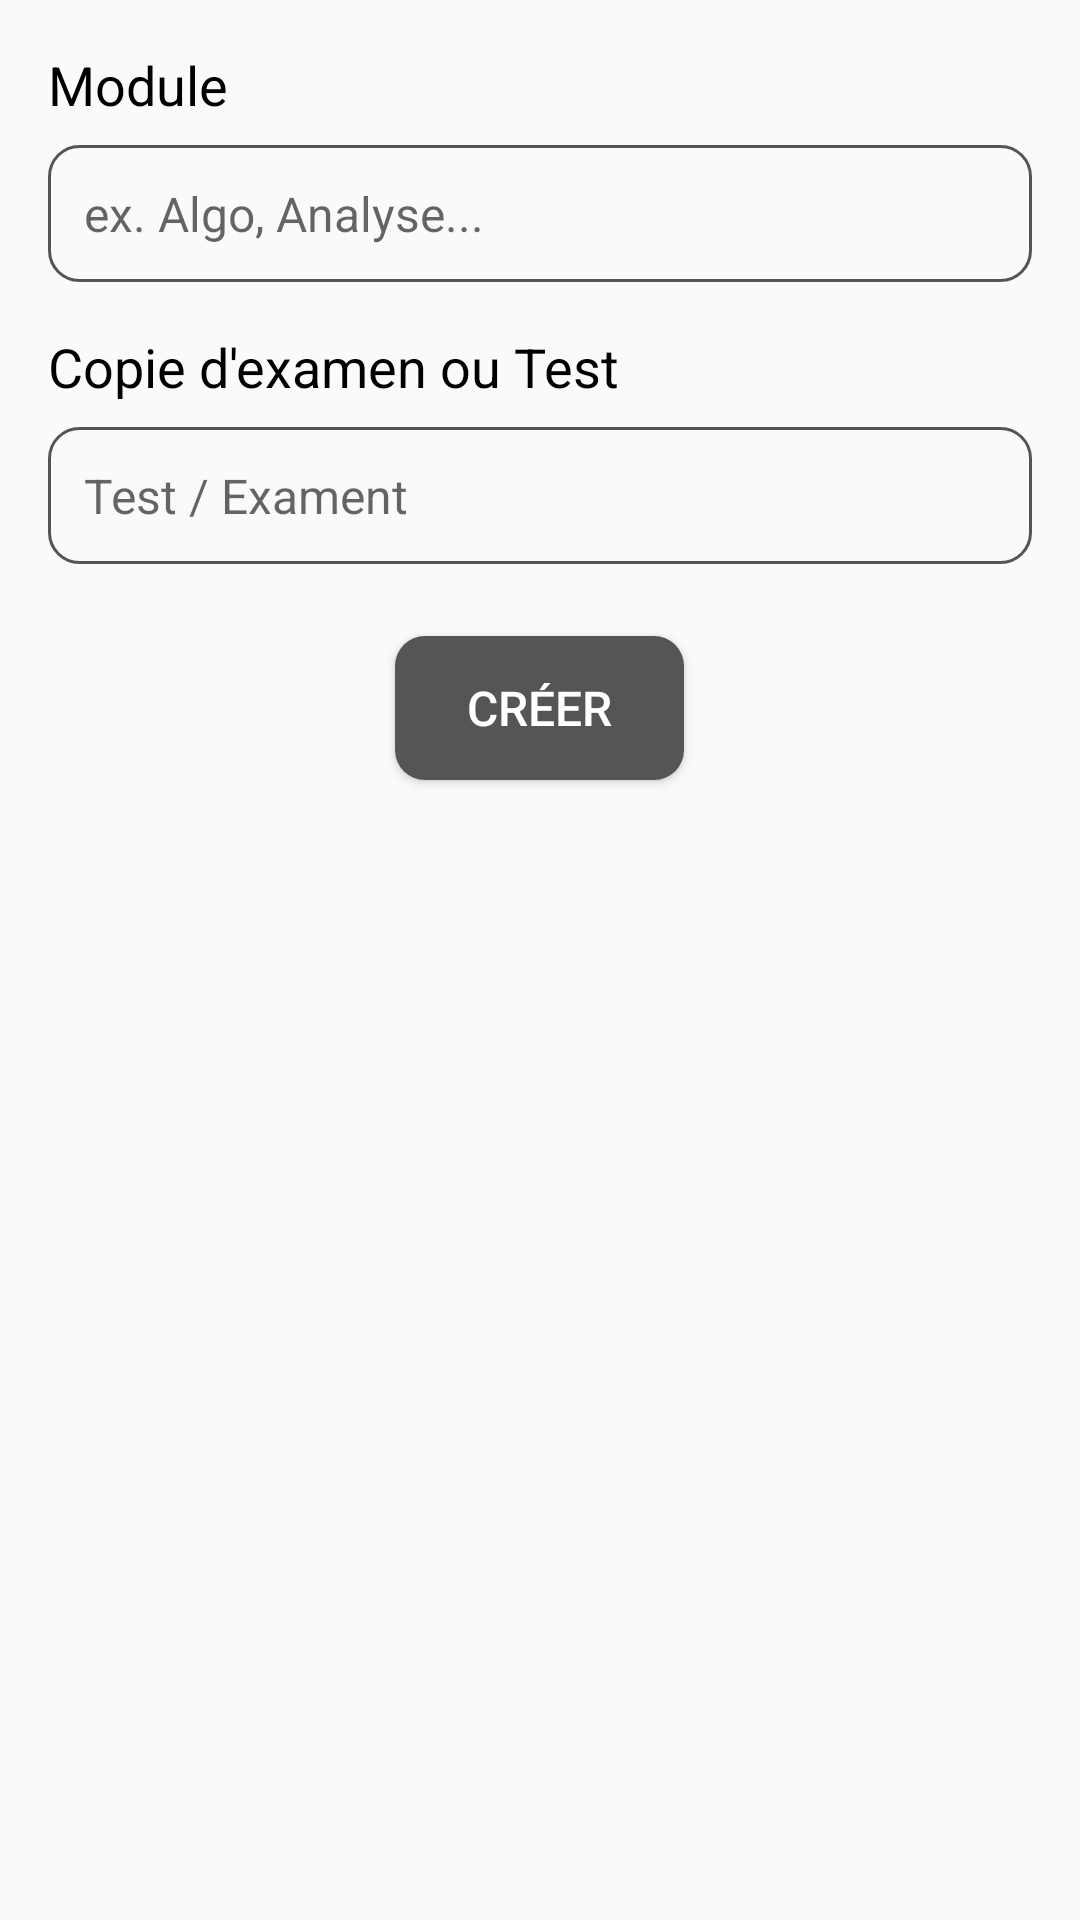

Produce the Android XML layout that renders to this screen, including the resource entries it uses.
<!-- AndroidManifest.xml: application theme Theme.GDSCUniversityOfBoumerdes -->
<!-- res/layout/dialog_recours.xml -->
<?xml version="1.0" encoding="utf-8"?>
    <LinearLayout xmlns:android="http://schemas.android.com/apk/res/android"
        android:layout_width="match_parent"
        android:layout_height="wrap_content"
        android:orientation="vertical"
        android:padding="16dp"
        android:background="@drawable/white_back">

        <TextView
            android:layout_width="match_parent"
            android:layout_height="wrap_content"
            android:text="Module"
            android:textColor="@color/black"
            android:textSize="18sp"
            android:paddingBottom="8dp" />

        <EditText
            android:id="@+id/modul_"
            android:layout_width="match_parent"
            android:layout_height="wrap_content"
            android:hint="ex. Algo, Analyse..."
            android:textColor="@color/black"
            android:textSize="16sp"
            android:background="@drawable/custom_button_stork"
            android:padding="12dp"
            android:inputType="textMultiLine"
            android:minLines="1"
            android:gravity="top" />

        <TextView
            android:layout_width="match_parent"
            android:layout_height="wrap_content"
            android:text="Copie d'examen ou Test"
            android:textColor="@color/black"
            android:textSize="18sp"
            android:paddingTop="16dp"
            android:paddingBottom="8dp" />

        <EditText
            android:id="@+id/copie_exam_ou_test"
            android:layout_width="match_parent"
            android:layout_height="wrap_content"
            android:textColor="@color/black"
            android:textSize="16sp"
            android:hint="Test / Exament"
            android:background="@drawable/custom_button_stork"
            android:padding="12dp"
            android:inputType="textMultiLine"
            android:minLines="1"
            android:gravity="top" />

        <Button
            android:id="@+id/buttonCreate_recours"
            android:layout_width="wrap_content"
            android:layout_height="wrap_content"
            android:text="Créer"
            android:textColor="@color/white"
            android:textSize="16sp"
            android:background="@drawable/custom_button"
            android:paddingStart="24dp"
            android:paddingTop="12dp"
            android:paddingEnd="24dp"
            android:paddingBottom="12dp"
            android:layout_gravity="center_horizontal"
            android:layout_marginTop="24dp" />

    </LinearLayout>
<!-- resources referenced by this layout -->
<resources>
  <color name="black">#FF000000</color>
  <color name="white">#FFFFFFFF</color>
  <!-- drawable custom_button (drawable) -->
  <?xml version="1.0" encoding="utf-8"?>
  <shape xmlns:android="http://schemas.android.com/apk/res/android">
  
      <solid android:color="@color/gris2"/>
      <corners android:radius="10dp"/>
  
  </shape>
  <!-- drawable custom_button_stork (drawable) -->
  <?xml version="1.0" encoding="utf-8"?>
  <shape xmlns:android="http://schemas.android.com/apk/res/android">
  
      <corners android:radius="10dp"/>
      <stroke android:color="@color/gris2"
          android:width="1dp"/>
  
  </shape>
  <style name="Theme.GDSCUniversityOfBoumerdes" parent="Theme.AppCompat.DayNight.DarkActionBar">
          
          <item name="colorPrimary">@color/purple_500</item>
          <item name="colorPrimaryVariant">@color/purple_700</item>
          <item name="colorOnPrimary">@color/white</item>
          
          <item name="colorSecondary">@color/teal_200</item>
          <item name="colorSecondaryVariant">@color/teal_700</item>
          <item name="colorOnSecondary">@color/black</item>
          
          <item name="android:statusBarColor">?attr/colorPrimaryVariant</item>
          
      </style>
  <color name="gris2">#555555</color>
  <color name="purple_500">#F2F2F2</color>
  <color name="purple_700">#C2C1C1</color>
  <color name="teal_200">#FF03DAC5</color>
  <color name="teal_700">#FF018786</color>
</resources>
